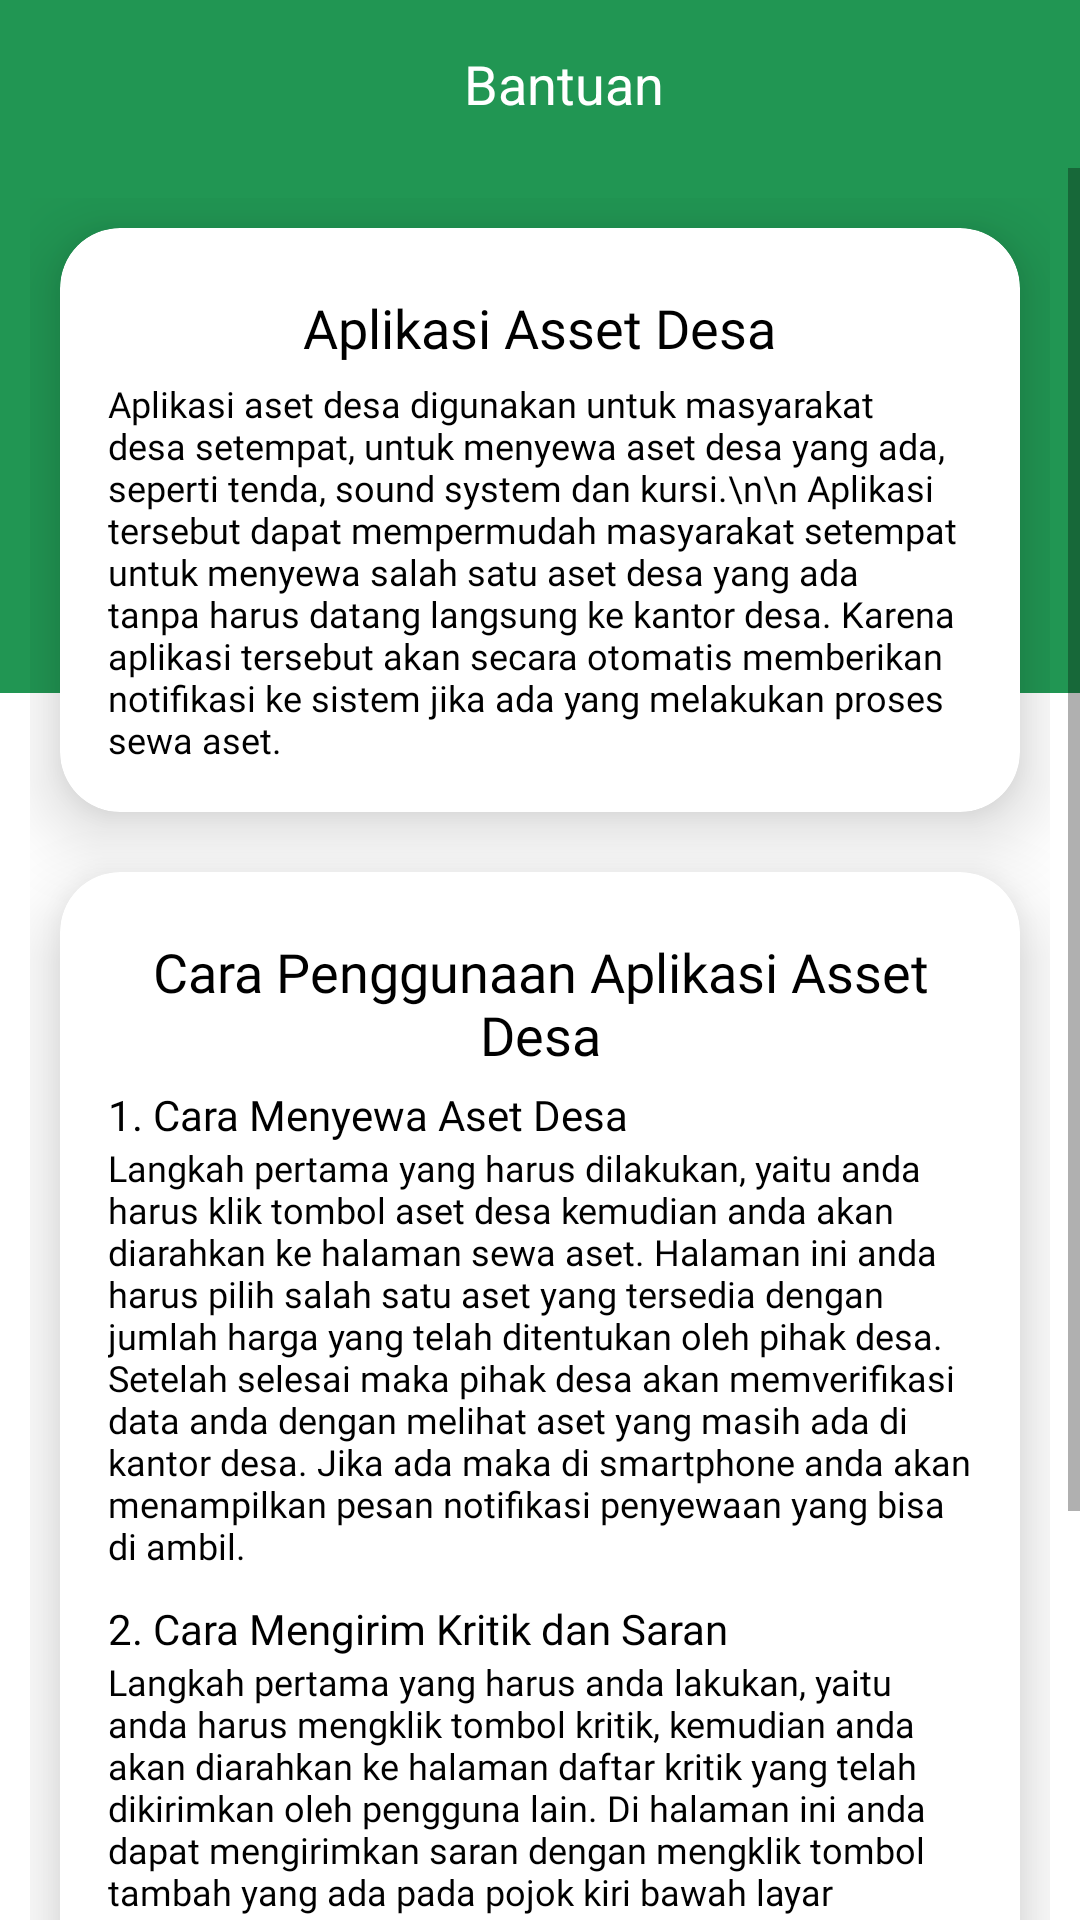

Android layout source for this screen:
<!-- AndroidManifest.xml: application theme Theme.AppAssetDesa -->
<!-- res/layout/activity_bantuan.xml -->
<?xml version="1.0" encoding="utf-8"?>
<RelativeLayout xmlns:android="http://schemas.android.com/apk/res/android"
    xmlns:app="http://schemas.android.com/apk/res-auto"
    xmlns:tools="http://schemas.android.com/tools"
    android:layout_width="match_parent"
    android:layout_height="match_parent"
    tools:context=".view.activity.BantuanActivity">

    <LinearLayout
        android:layout_width="match_parent"
        android:layout_height="231dp"
        android:background="@color/green"
        android:orientation="vertical" />

    <androidx.appcompat.widget.Toolbar
        android:id="@+id/top"
        android:layout_width="match_parent"
        android:layout_height="wrap_content">

        <RelativeLayout
            android:layout_width="match_parent"
            android:layout_height="wrap_content">

            <ImageView
                android:id="@+id/btn_kembali"
                android:layout_width="wrap_content"
                android:layout_height="wrap_content"
                android:background="?android:attr/selectableItemBackground"
                android:clickable="true"
                android:focusable="true"
                android:src="@drawable/ic_kembali_putih" />

            <TextView
                android:layout_width="wrap_content"
                android:layout_height="wrap_content"
                android:layout_centerInParent="true"
                android:text="Bantuan"
                android:textColor="@color/white"
                android:textSize="18sp" />
        </RelativeLayout>
    </androidx.appcompat.widget.Toolbar>

    <ScrollView
        android:layout_width="match_parent"
        android:layout_height="wrap_content"
        android:layout_below="@id/top">

        <LinearLayout
            android:layout_width="match_parent"
            android:layout_height="wrap_content"
            android:orientation="vertical"
            android:padding="10dp">

            <androidx.cardview.widget.CardView
                android:layout_width="match_parent"
                android:layout_height="wrap_content"
                android:layout_margin="10dp"
                app:cardBackgroundColor="@color/white"
                app:cardCornerRadius="20dp"
                app:cardElevation="15dp">

                <LinearLayout
                    android:layout_width="match_parent"
                    android:layout_height="wrap_content"
                    android:orientation="vertical"
                    android:padding="16dp">

                    <TextView
                        android:id="@+id/nama"
                        android:layout_width="wrap_content"
                        android:layout_height="wrap_content"
                        android:layout_gravity="center"
                        android:layout_marginTop="5dp"
                        android:layout_marginBottom="5dp"
                        android:fontFamily="@font/poppins_bold"
                        android:text="Aplikasi Asset Desa"
                        android:textColor="@color/black"
                        android:textSize="18sp" />

                    <TextView
                        android:layout_width="wrap_content"
                        android:layout_height="wrap_content"
                        android:fontFamily="@font/poppins_regular"
                        android:text="Aplikasi aset desa digunakan untuk masyarakat desa setempat, untuk menyewa aset desa yang ada, seperti tenda, sound system dan kursi.\n\n
Aplikasi tersebut dapat mempermudah masyarakat setempat untuk menyewa salah satu aset desa yang ada tanpa harus datang langsung ke kantor desa. Karena aplikasi tersebut akan secara otomatis memberikan notifikasi ke sistem jika ada yang melakukan proses sewa aset."
                        android:textColor="@color/black"
                        android:textSize="12sp" />

                </LinearLayout>

            </androidx.cardview.widget.CardView>

            <androidx.cardview.widget.CardView
                android:layout_width="match_parent"
                android:layout_height="wrap_content"
                android:layout_margin="10dp"
                app:cardBackgroundColor="@color/white"
                app:cardCornerRadius="20dp"
                app:cardElevation="15dp">

                <LinearLayout
                    android:layout_width="match_parent"
                    android:layout_height="wrap_content"
                    android:orientation="vertical"
                    android:padding="16dp">

                    <TextView
                        android:layout_width="300dp"
                        android:layout_height="wrap_content"
                        android:layout_gravity="center"
                        android:layout_marginTop="5dp"
                        android:layout_marginBottom="5dp"
                        android:fontFamily="@font/poppins_bold"
                        android:text="Cara Penggunaan Aplikasi Asset Desa"
                        android:textAlignment="center"
                        android:textColor="@color/black"
                        android:textSize="18sp" />

                    <TextView
                        android:layout_width="wrap_content"
                        android:layout_height="wrap_content"
                        android:fontFamily="@font/poppins_bold"
                        android:text="1. Cara Menyewa Aset Desa"
                        android:textColor="@color/black"
                        android:textSize="14sp" />

                    <TextView
                        android:layout_width="wrap_content"
                        android:layout_height="wrap_content"
                        android:layout_gravity="left|end"
                        android:fontFamily="@font/poppins_regular"
                        android:text="Langkah pertama yang harus dilakukan, yaitu anda harus klik tombol aset desa kemudian anda akan diarahkan ke halaman sewa aset. Halaman ini anda harus pilih salah satu aset yang tersedia dengan jumlah harga yang telah ditentukan oleh pihak desa. Setelah selesai maka pihak desa akan memverifikasi data anda dengan melihat aset yang masih ada di kantor desa. Jika ada maka di smartphone anda akan menampilkan pesan notifikasi penyewaan yang bisa di ambil."
                        android:textColor="@color/black"
                        android:textSize="12sp" />

                    <TextView
                        android:layout_marginTop="10dp"
                        android:layout_width="wrap_content"
                        android:layout_height="wrap_content"
                        android:fontFamily="@font/poppins_bold"
                        android:text="2. Cara Mengirim Kritik dan Saran"
                        android:textColor="@color/black"
                        android:textSize="14sp" />

                    <TextView
                        android:layout_width="wrap_content"
                        android:layout_height="wrap_content"
                        android:layout_gravity="left|end"
                        android:fontFamily="@font/poppins_regular"
                        android:text="Langkah pertama yang harus anda lakukan, yaitu anda harus mengklik tombol kritik, kemudian anda akan diarahkan ke halaman daftar kritik yang telah dikirimkan oleh pengguna lain. Di halaman ini anda dapat mengirimkan saran dengan mengklik tombol tambah yang ada pada pojok kiri bawah layar handphone."
                        android:textColor="@color/black"
                        android:textSize="12sp" />

                    <TextView
                        android:layout_marginTop="10dp"
                        android:layout_width="wrap_content"
                        android:layout_height="wrap_content"
                        android:fontFamily="@font/poppins_bold"
                        android:text="3. Cara Merubah Profile"
                        android:textColor="@color/black"
                        android:textSize="14sp" />

                    <TextView
                        android:layout_width="wrap_content"
                        android:layout_height="wrap_content"
                        android:layout_gravity="left|end"
                        android:fontFamily="@font/poppins_regular"
                        android:text="Langkah pertama yang anda harus lakukan, yaitu anda harus mengklik tombol setting yang ada pada tampilan aplikasi, terletak di atas kiri. Kemudian anda akan diarahkan di halaman setting. Di halaman ini anda dapat melakukan ubah password, ubah profile, melihat informasi tentang, melihat informasi bantuan dan keluar dari aplikasi."
                        android:textColor="@color/black"
                        android:textSize="12sp" />
                </LinearLayout>

            </androidx.cardview.widget.CardView>

        </LinearLayout>
    </ScrollView>

</RelativeLayout>
<!-- resources referenced by this layout -->
<resources>
  <color name="black">#FF000000</color>
  <color name="green">#219653</color>
  <color name="white">#FFFFFFFF</color>
  <style name="Theme.AppAssetDesa" parent="Theme.MaterialComponents.Light.NoActionBar">
          
          <item name="colorPrimary">@color/green</item>
          <item name="colorPrimaryVariant">@color/green</item>
          <item name="colorOnPrimary">@color/black</item>
          
          <item name="colorSecondary">@color/teal_200</item>
          <item name="colorSecondaryVariant">@color/teal_700</item>
          <item name="colorOnSecondary">@color/black</item>
          
          <item name="android:statusBarColor" tools:targetApi="l">?attr/colorPrimaryVariant</item>
          
      </style>
  <color name="teal_200">#FF03DAC5</color>
  <color name="teal_700">#FF018786</color>
</resources>
